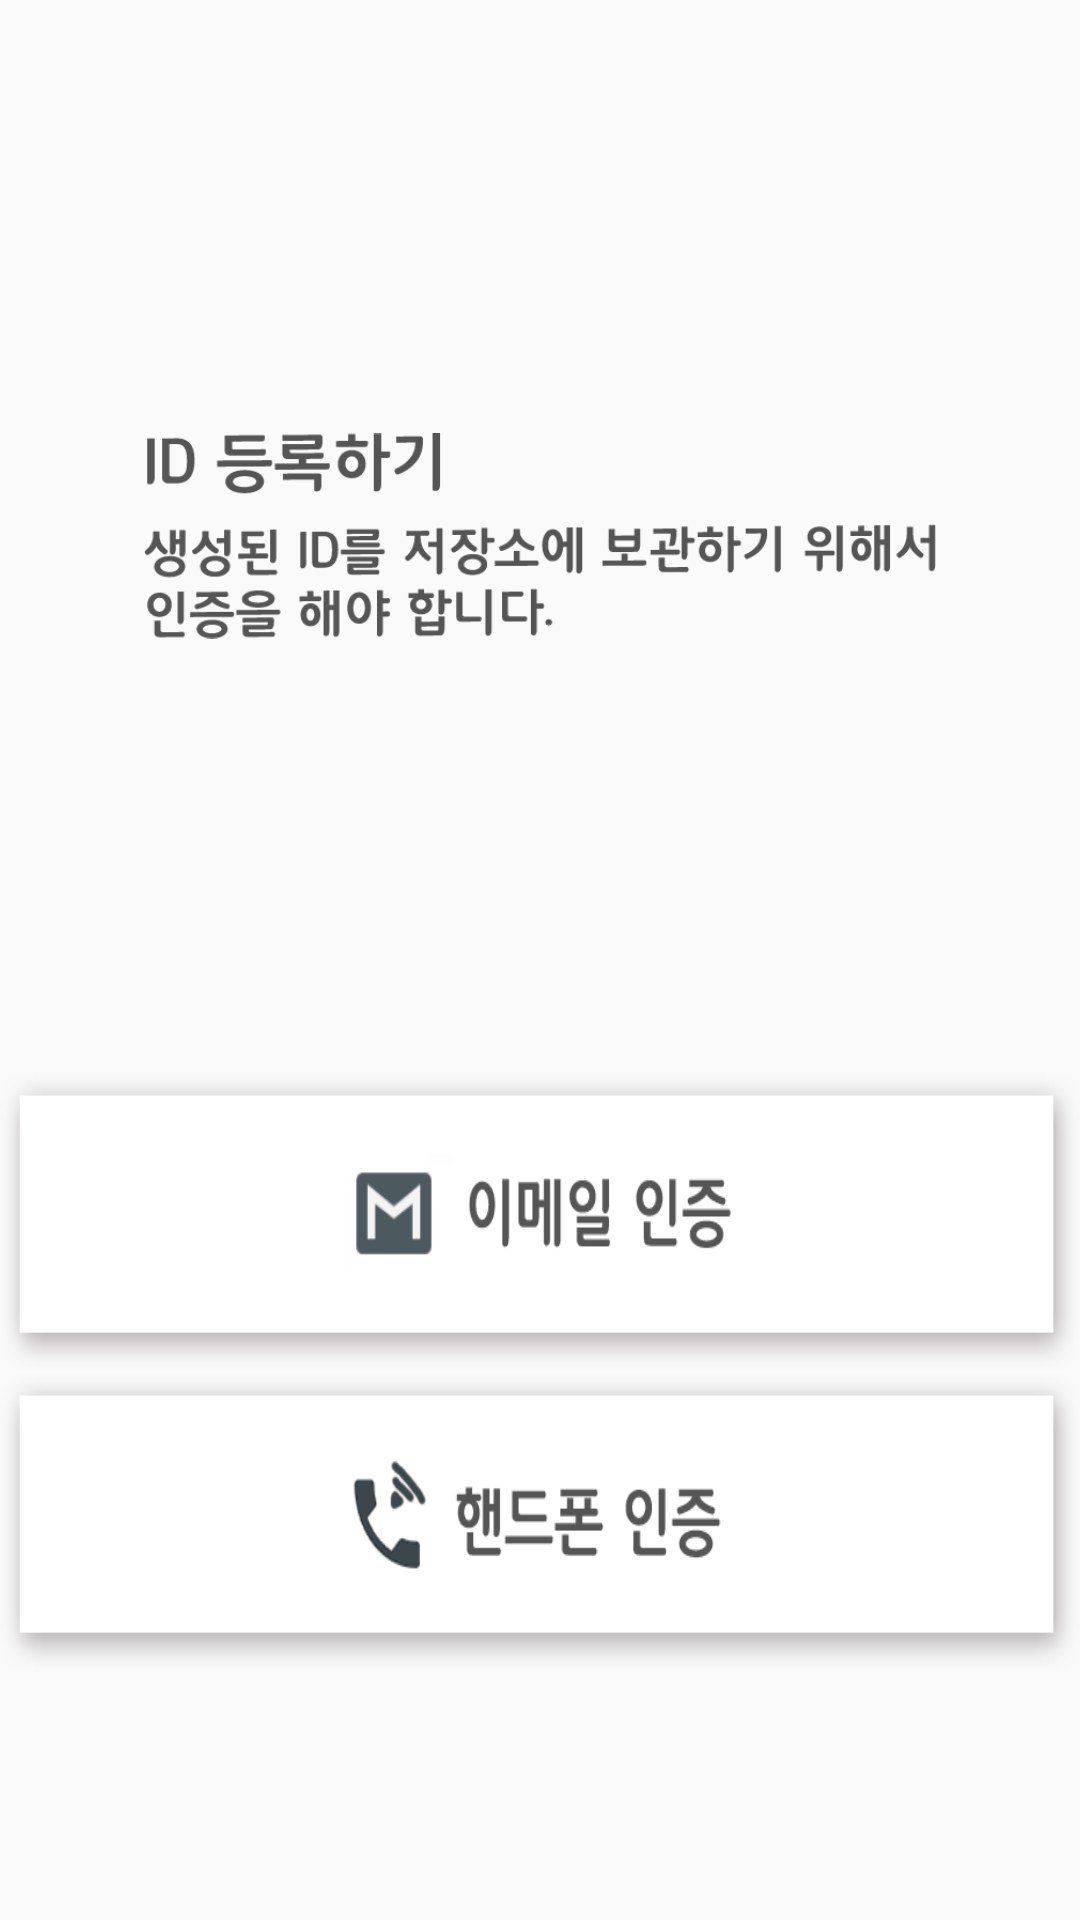

Produce the Android XML layout that renders to this screen, including the resource entries it uses.
<!-- AndroidManifest.xml: application theme AppTheme -->
<!-- res/layout/auth_fragment.xml -->
<?xml version="1.0" encoding="utf-8"?>
<androidx.constraintlayout.widget.ConstraintLayout
    xmlns:android="http://schemas.android.com/apk/res/android"
    xmlns:app="http://schemas.android.com/apk/res-auto"
    xmlns:tools="http://schemas.android.com/tools"
    android:layout_width="match_parent"
    android:layout_height="match_parent">

    <ImageView
        android:id="@+id/linearLayout"
        android:layout_width="match_parent"
        android:layout_height="wrap_content"
        android:layout_marginStart="48dp"
        android:layout_marginEnd="48dp"
        android:orientation="vertical"
        android:src="@drawable/id"
        app:layout_constraintBottom_toTopOf="@id/layout_auth"
        app:layout_constraintEnd_toEndOf="parent"
        app:layout_constraintHorizontal_bias="0.0"
        app:layout_constraintStart_toStartOf="parent"
        app:layout_constraintTop_toTopOf="parent" />

    <LinearLayout
        android:id="@+id/layout_auth"
        android:layout_width="match_parent"
        android:layout_height="wrap_content"
        android:orientation="vertical"
        app:layout_constraintBottom_toBottomOf="parent"
        app:layout_constraintTop_toBottomOf="@+id/linearLayout"
        tools:layout_editor_absoluteX="0dp">

        <Button
            android:id="@+id/btn_email"
            android:layout_width="match_parent"
            android:layout_height="100dp"
            android:background="@drawable/email"
            />

        <Button
            android:id="@+id/btn_phone"
            android:layout_width="match_parent"
            android:layout_height="100dp"
            android:background="@drawable/phone"
            />
    </LinearLayout>
</androidx.constraintlayout.widget.ConstraintLayout>
<!-- resources referenced by this layout -->
<resources>
  <!-- drawable email: png bitmap (drawable, 12014 bytes) -->
  <!-- drawable id: png bitmap (drawable, 17299 bytes) -->
  <!-- drawable phone: png bitmap (drawable, 14719 bytes) -->
  <style name="AppTheme" parent="Theme.AppCompat.Light.DarkActionBar">
          
          <item name="colorPrimary">#7BBD27</item>
          <item name="colorPrimaryDark">@color/colorGray</item>
          <item name="colorAccent">@color/colorAccent</item>
      </style>
  <color name="colorGray">#8F777777</color>
  <color name="colorAccent">#03DAC5</color>
</resources>
